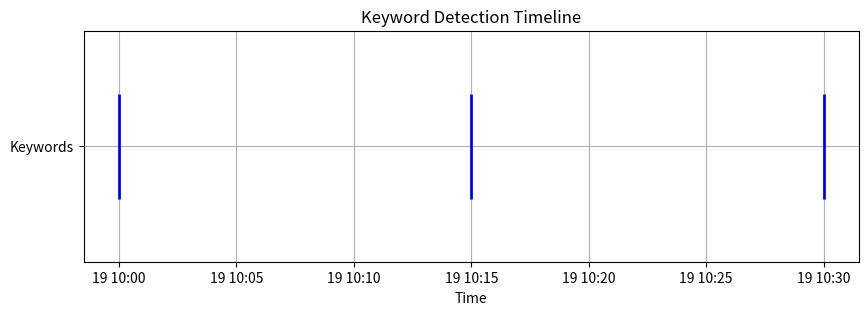

Generate this figure with matplotlib:
import matplotlib.pyplot as plt
import pandas as pd

# Example data (replace with your own data)
timestamps = ["2023-10-19 10:00:00", "2023-10-19 10:15:00", "2023-10-19 10:30:00"]
keywords_detected = ["keyword1", None, "keyword2"]

# Convert timestamps to datetime objects
timestamps = pd.to_datetime(timestamps)

# Create a DataFrame with timestamps and detected keywords
data = {'Timestamp': timestamps, 'Keywords Detected': keywords_detected}
df = pd.DataFrame(data)

# Plot the timeline
plt.figure(figsize=(10, 3))
plt.eventplot(df['Timestamp'], orientation='horizontal', lineoffsets=1, linelengths=1, linewidths=2, colors='b')
plt.yticks([1], ['Keywords'])
plt.xlabel('Time')
plt.title('Keyword Detection Timeline')

# Show the plot
plt.grid()
plt.show()